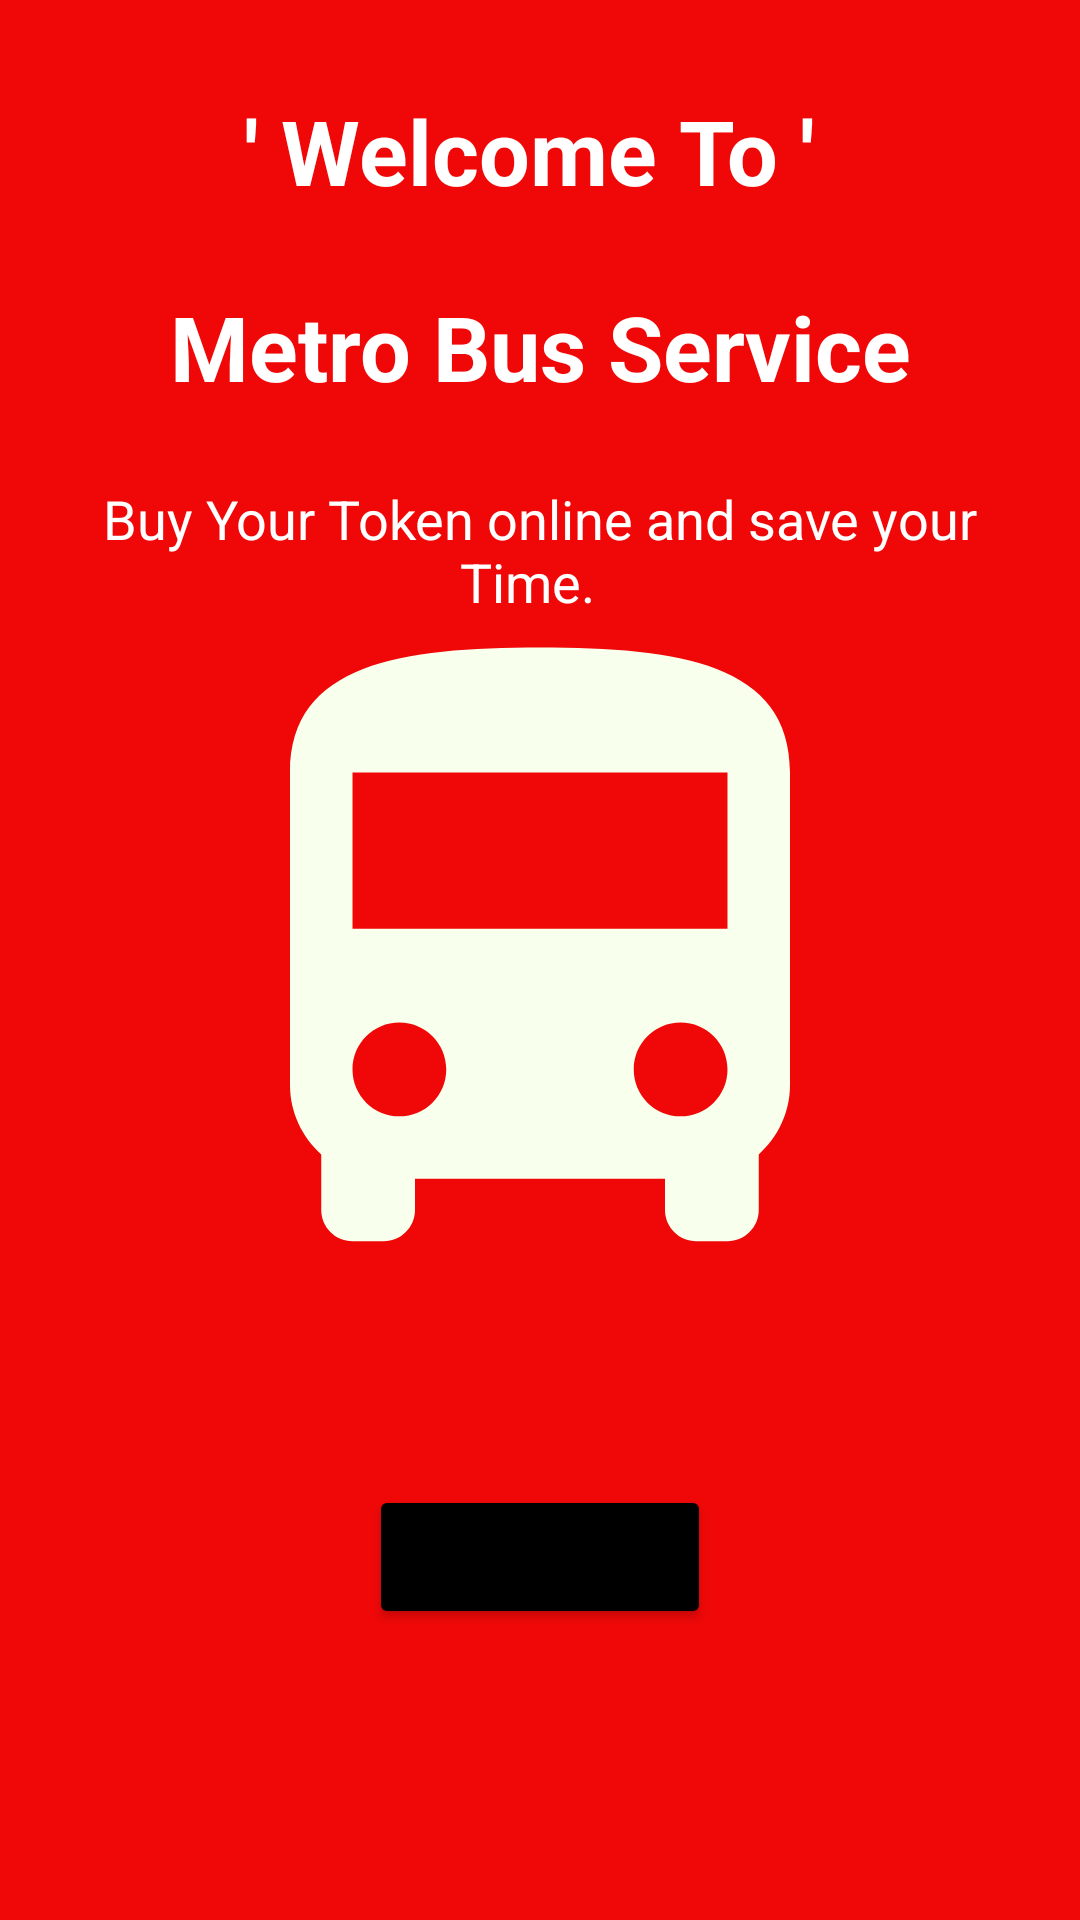

Produce the Android XML layout that renders to this screen, including the resource entries it uses.
<!-- AndroidManifest.xml: application theme Theme.MetroBus -->
<!-- res/layout/activity_welcome_screen.xml -->
<?xml version="1.0" encoding="utf-8"?>
<RelativeLayout xmlns:android="http://schemas.android.com/apk/res/android"
    xmlns:app="http://schemas.android.com/apk/res-auto"
    xmlns:tools="http://schemas.android.com/tools"
    android:layout_width="match_parent"
    android:layout_height="match_parent"
    android:orientation="vertical"
    android:background="#F00808"
    tools:context=".WelcomeScreen">
<LinearLayout
    android:layout_width="match_parent"
    android:layout_height="wrap_content"
    android:orientation="vertical"
    >
    <TextView
        android:layout_width="match_parent"
        android:layout_height="wrap_content"
        android:text="' Welcome To ' "
        android:textColor="@color/white"
        android:gravity="center"
        android:textStyle="bold"
       android:layout_marginTop="30dp"
        android:textSize="30dp">
    </TextView>

    <TextView
        android:layout_width="match_parent"
        android:layout_height="wrap_content"
        android:text="Metro Bus Service"
        android:textColor="@color/white"
        android:gravity="center"
        android:textStyle="bold"
        android:layout_marginTop="25dp"
        android:textSize="30dp">
    </TextView>

    <TextView
        android:layout_width="match_parent"
        android:layout_height="wrap_content"
        android:gravity="center"
        android:layout_margin="25dp"
        android:text="Buy Your Token online and save your Time.  "
        android:textColor="@color/white"
        android:textSize="18dp"
        >

    </TextView>
</LinearLayout>


    <ImageView
        android:id="@+id/img_bus"
        android:layout_width="match_parent"
        android:layout_height="250dp"

       android:layout_centerInParent="true"
        android:src="@drawable/metro">

    </ImageView>



    <Button
        android:id="@+id/getStarted"
        android:layout_width="wrap_content"
        android:layout_below="@id/img_bus"
        android:layout_height="wrap_content"
        android:text="Get Started"
       android:layout_marginTop="50dp"
       android:layout_centerInParent="true"
        android:backgroundTint="@color/black"
        android:textStyle="bold">

    </Button>



</RelativeLayout>
<!-- resources referenced by this layout -->
<resources>
  <color name="black">#FF000000</color>
  <color name="white">#FFFFFFFF</color>
  <!-- drawable metro (drawable) -->
  <vector android:height="24dp" android:tint="#F9FFED"
      android:viewportHeight="24" android:viewportWidth="24"
      android:width="24dp" xmlns:android="http://schemas.android.com/apk/res/android">
      <path android:fillColor="@android:color/white" android:pathData="M4,16c0,0.88 0.39,1.67 1,2.22L5,20c0,0.55 0.45,1 1,1h1c0.55,0 1,-0.45 1,-1v-1h8v1c0,0.55 0.45,1 1,1h1c0.55,0 1,-0.45 1,-1v-1.78c0.61,-0.55 1,-1.34 1,-2.22L20,6c0,-3.5 -3.58,-4 -8,-4s-8,0.5 -8,4v10zM7.5,17c-0.83,0 -1.5,-0.67 -1.5,-1.5S6.67,14 7.5,14s1.5,0.67 1.5,1.5S8.33,17 7.5,17zM16.5,17c-0.83,0 -1.5,-0.67 -1.5,-1.5s0.67,-1.5 1.5,-1.5 1.5,0.67 1.5,1.5 -0.67,1.5 -1.5,1.5zM18,11L6,11L6,6h12v5z"/>
  </vector>
  <style name="Theme.MetroBus" parent="Theme.MaterialComponents.DayNight.NoActionBar">
          
          <item name="colorPrimary">@color/red_700</item>
          <item name="colorPrimaryVariant">@color/red_700</item>
          <item name="colorOnPrimary">@color/white</item>
          
          <item name="colorSecondary">@color/teal_200</item>
          <item name="colorSecondaryVariant">@color/teal_700</item>
          <item name="colorOnSecondary">@color/black</item>
          
          <item name="android:statusBarColor" tools:targetApi="l">#F40B0B</item>
          
      </style>
  <color name="red_700">#F00808</color>
  <color name="teal_200">#FF03DAC5</color>
  <color name="teal_700">#FF018786</color>
</resources>
